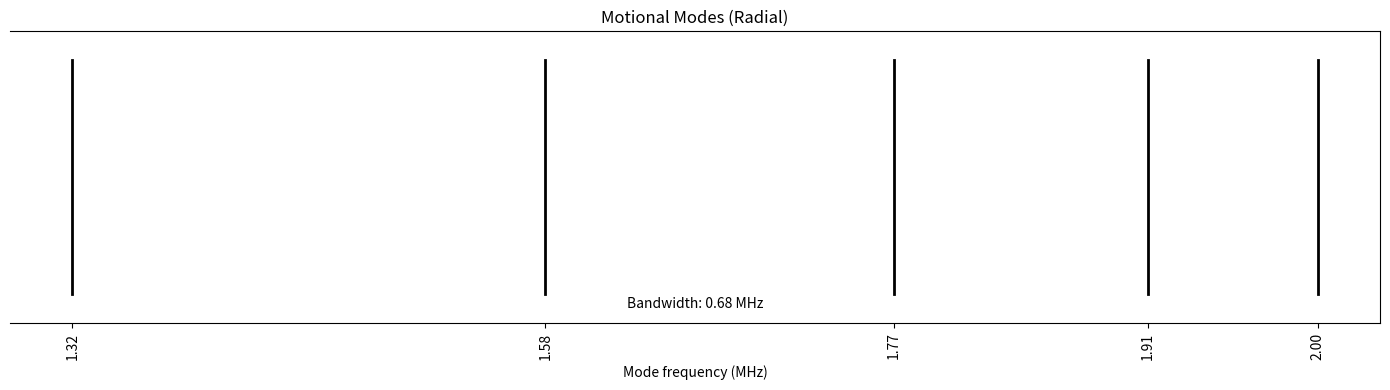

Python code for this plot:
# -*- coding: utf-8 -*-
"""
Transverse (radial) normal modes for a 1D trapped-ion chain.

- Solves for equilibrium positions along z (dimensionless u_m)
- Builds the radial dynamical matrix B_nm:
    B_nm = [ (ωx/ωz)^2 - Σ_{p≠m} 1/|u_m - u_p|^3 ] δ_nm + (1-δ_nm) / |u_m - u_n|^3
- Eigenvalues β_k give ω_k via:  ω_k = ω_z * sqrt(β_k)
  (So the COM transverse mode has ω_COM = ω_x, as expected.)
"""

import numpy as np
import matplotlib.pyplot as plt
from scipy.optimize import fsolve
import scipy.constants as scipy
from matplotlib.lines import Line2D

# ----------------------------
# Physical constants & inputs
# ----------------------------
q_e   = scipy.elementary_charge
eps0  = scipy.epsilon_0
m_Yb  = 171 * 1.67262192e-27
hbar  = scipy.hbar

# Trap frequencies (in MHz)
fz_MHz = 0.6  # axial
fx_MHz = 2.0   # radial (transverse, e.g., x)

# Convert to angular frequencies (rad/s)
omega_z = 2*np.pi * fz_MHz * 1e6
omega_x = 2*np.pi * fx_MHz * 1e6

# Characteristic length (Coulomb/axial balance)
lc = (q_e**2 / (4*np.pi*eps0*m_Yb*omega_z**2))**(1/3)

# Chain size
N = 5

# ----------------------------
# Equilibrium positions (dimensionless)
# ----------------------------
def equilibrium_positions_dimless(N):
    """
    Solve for dimensionless equilibrium positions u_m (along z/axial),
    defined by: u_m - Σ_{n<m} 1/(u_m - u_n)^2 + Σ_{n>m} 1/(u_m - u_n)^2 = 0
    """
    def equations(u):
        eqs = []
        for m in range(N):
            s1 = sum(1.0/(u[m] - u[n])**2 for n in range(m))
            s2 = sum(1.0/(u[m] - u[n])**2 for n in range(m+1, N))
            eqs.append(u[m] - s1 + s2)
        return eqs

    # Symmetric initial guess around 0
    # spacing heuristic ~ (3/2) for N up to ~10; not sensitive
    a = 1.5
    init = [(k - (N-1)/2)*a for k in range(N)]

    sol = fsolve(equations, init)
    return np.array(sol, dtype=float)

def equilibrium_positions_meters(u_dimless, lc):
    """Convert dimensionless u_m to meters."""
    return u_dimless * lc

# ----------------------------
# Radial (transverse) mode matrix and eigensystem
# ----------------------------
def radial_mode_matrix(u):
    """
    Build the transverse (radial) dynamical matrix B_nm in the standard
    dimensionless form where eigenvalues β_k give ω_k by ω_k = ω_z * sqrt(β_k).
    """
    N = len(u)
    B = np.zeros((N, N), dtype=float)

    for m in range(N):
        # diagonal
        s = 0.0
        for p in range(N):
            if p != m:
                s += 1.0 / abs(u[m] - u[p])**3
        B[m, m] = (omega_x/omega_z)**2 - s

        # off-diagonals
        for n in range(N):
            if n != m:
                B[m, n] = 1.0 / abs(u[m] - u[n])**3

    return B

def radial_modes(u):
    """
    Returns:
        freqs_MHz_sorted: eigenfrequencies (MHz), sorted ascending
        eigvecs_sorted: eigenvectors (columns correspond to sorted freqs)
        freqs_MHz_all: unsorted (for indexing if needed)
    """
    B = radial_mode_matrix(u)
    beta, V = np.linalg.eigh(B)       # β_k and eigenvectors (columns)
    # Sort by frequency
    idx = np.argsort(beta.real)
    beta_sorted = beta.real[idx]
    V_sorted = V[:, idx]

    # ω_k = ω_z * sqrt(β_k)
    # Note: For stability, β_k >= 0. If trap is too weak, some β could go negative → imaginary ω.
    omega_k = omega_z * np.sqrt(np.clip(beta_sorted, a_min=0.0, a_max=None))

    # Convert to Hz and MHz
    freqs_Hz  = omega_k / (2*np.pi)
    freqs_MHz = freqs_Hz / 1e6
    return freqs_MHz, V_sorted, ( (omega_z*np.sqrt(np.clip(beta.real,0,None)))/(2*np.pi)/1e6 )

# ----------------------------
# Run: positions, modes, plot
# ----------------------------
u = equilibrium_positions_dimless(N)
z_positions_m = equilibrium_positions_meters(u, lc)

freqs_MHz, eigvecs, _ = radial_modes(u)

# Exact frequencies
xvals = freqs_MHz

plt.figure(figsize=(14, 4))

# --- Vertical lines at each mode frequency ---
for f in xvals:
    plt.axvline(f, ymin=0.1, ymax=0.9, color='black', linewidth=2)

# --- Format tick labels with 2 decimal places ---
tick_labels = [f"{f:.2f}" for f in xvals]
plt.xticks(xvals, tick_labels, rotation=90)

plt.yticks([])
plt.gca().spines['left'].set_visible(False)
plt.xlabel('Mode frequency (MHz)')
plt.title('Motional Modes (Radial)')

bandwidth = xvals.max() - xvals.min()
plt.annotate(f'Bandwidth: {bandwidth:.2f} MHz',
             xy=(0.5*(xvals.max()+xvals.min()), 0.04),
             ha='center', va='bottom')

plt.tight_layout()
plt.show()

print("z positions (µm):", z_positions_m*1e6)

